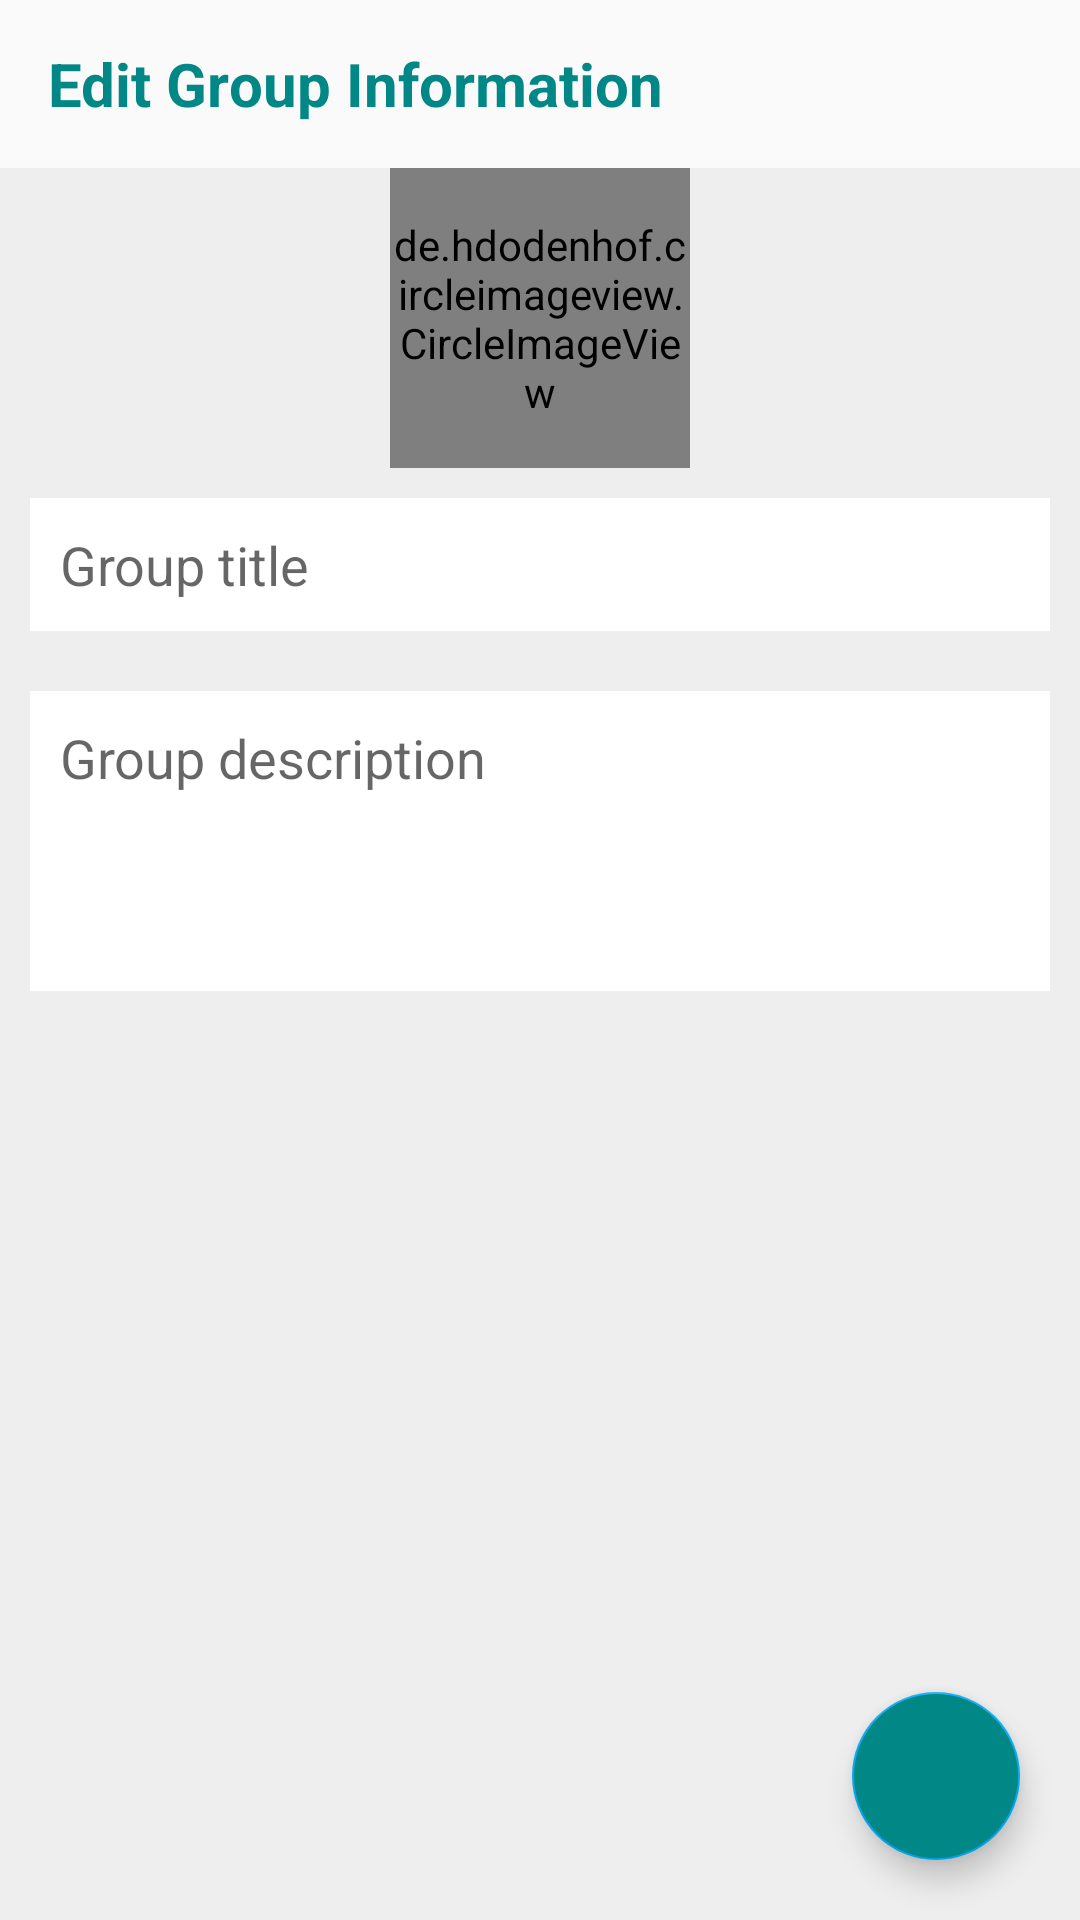

Layout XML and referenced resources for this Android screen:
<!-- AndroidManifest.xml: application theme Theme.SignInFunction -->
<!-- res/layout/activity_group_edit.xml -->
<?xml version="1.0" encoding="utf-8"?>
<RelativeLayout xmlns:android="http://schemas.android.com/apk/res/android"
    xmlns:app="http://schemas.android.com/apk/res-auto"
    xmlns:tools="http://schemas.android.com/tools"
    android:layout_width="match_parent"
    android:layout_height="match_parent"
    android:background="#eee"
    tools:context=".GroupCreateActivity">
    <com.google.android.material.appbar.AppBarLayout
        android:id="@+id/bar"
        android:layout_width="match_parent"
        android:layout_height="wrap_content"
        android:background="?android:attr/windowBackground"
        tools:ignore="MissingConstraints">


        <androidx.appcompat.widget.Toolbar
            android:id="@+id/toolbar"
            android:layout_width="match_parent"
            android:layout_height="wrap_content"
            android:background="?android:attr/windowBackground">

            <RelativeLayout
                android:layout_width="match_parent"
                android:layout_height="wrap_content">

                <TextView
                    android:layout_width="wrap_content"
                    android:layout_height="wrap_content"
                    android:text="Edit Group Information"
                    android:textSize="20sp"
                    android:textStyle="bold"
                    android:textColor="@color/teal_700"
                    />

            </RelativeLayout>
        </androidx.appcompat.widget.Toolbar>


    </com.google.android.material.appbar.AppBarLayout>
    <de.hdodenhof.circleimageview.CircleImageView
        android:layout_width="100dp"
        android:layout_height="100dp"
        android:layout_below="@id/bar"
        android:layout_centerHorizontal="true"
        android:id="@+id/groupImg"
        android:src="@drawable/baseline_groups_100"/>

    <EditText
        android:layout_width="match_parent"
        android:layout_height="wrap_content"
        android:layout_below="@id/groupImg"
        android:background="@color/colorWhite"
        android:layout_margin="10dp"
        android:padding="10dp"
        android:id="@+id/groupTitleEt"
        android:layout_marginTop="10dp"
        android:hint="Group title"/>

    <EditText
        android:id="@+id/groupDescEt"
        android:layout_width="match_parent"
        android:layout_height="wrap_content"
        android:layout_below="@id/groupTitleEt"
        android:layout_margin="10dp"
        android:layout_marginStart="10dp"
        android:layout_marginTop="10dp"
        android:layout_marginEnd="10dp"
        android:layout_marginBottom="10dp"
        android:background="@color/colorWhite"
        android:gravity="top"
        android:hint="Group description"
        android:inputType="textMultiLine|textCapSentences"
        android:minHeight="100dp"
        android:padding="10dp" />

    <com.google.android.material.floatingactionbutton.FloatingActionButton
        android:layout_width="wrap_content"
        android:layout_height="wrap_content"
        android:id="@+id/updateGroupBtn"
        android:layout_margin="20dp"
        android:backgroundTint="@color/teal_700"
        android:src="@drawable/baseline_update_24"
        android:layout_alignParentEnd="true"
        android:layout_alignParentBottom="true"/>


</RelativeLayout>
<!-- resources referenced by this layout -->
<resources>
  <color name="colorWhite">#fff</color>
  <color name="teal_700">#FF018786</color>
  <!-- drawable baseline_groups_100 (drawable) -->
  <vector xmlns:android="http://schemas.android.com/apk/res/android"
      android:width="100dp"
      android:height="100dp"
      android:viewportWidth="24"
      android:viewportHeight="24">
      <path
          android:fillColor="@color/teal_700"
          android:pathData="M12,12.75c1.63,0 3.07,0.39 4.24,0.9c1.08,0.48 1.76,1.56 1.76,2.73L18,18H6l0,-1.61c0,-1.18 0.68,-2.26 1.76,-2.73C8.93,13.14 10.37,12.75 12,12.75zM4,13c1.1,0 2,-0.9 2,-2c0,-1.1 -0.9,-2 -2,-2s-2,0.9 -2,2C2,12.1 2.9,13 4,13zM5.13,14.1C4.76,14.04 4.39,14 4,14c-0.99,0 -1.93,0.21 -2.78,0.58C0.48,14.9 0,15.62 0,16.43V18l4.5,0v-1.61C4.5,15.56 4.73,14.78 5.13,14.1zM20,13c1.1,0 2,-0.9 2,-2c0,-1.1 -0.9,-2 -2,-2s-2,0.9 -2,2C18,12.1 18.9,13 20,13zM24,16.43c0,-0.81 -0.48,-1.53 -1.22,-1.85C21.93,14.21 20.99,14 20,14c-0.39,0 -0.76,0.04 -1.13,0.1c0.4,0.68 0.63,1.46 0.63,2.29V18l4.5,0V16.43zM12,6c1.66,0 3,1.34 3,3c0,1.66 -1.34,3 -3,3s-3,-1.34 -3,-3C9,7.34 10.34,6 12,6z" />
  </vector>
  <style name="Theme.SignInFunction" parent="Theme.AppCompat.Light.NoActionBar">
  
  
          <item name="colorPrimary">#8696EC</item>
          <item name="colorPrimaryDark">#DCDCDC</item>
          <item name="colorAccent">#03A9F4</item>
  
      </style>
</resources>
